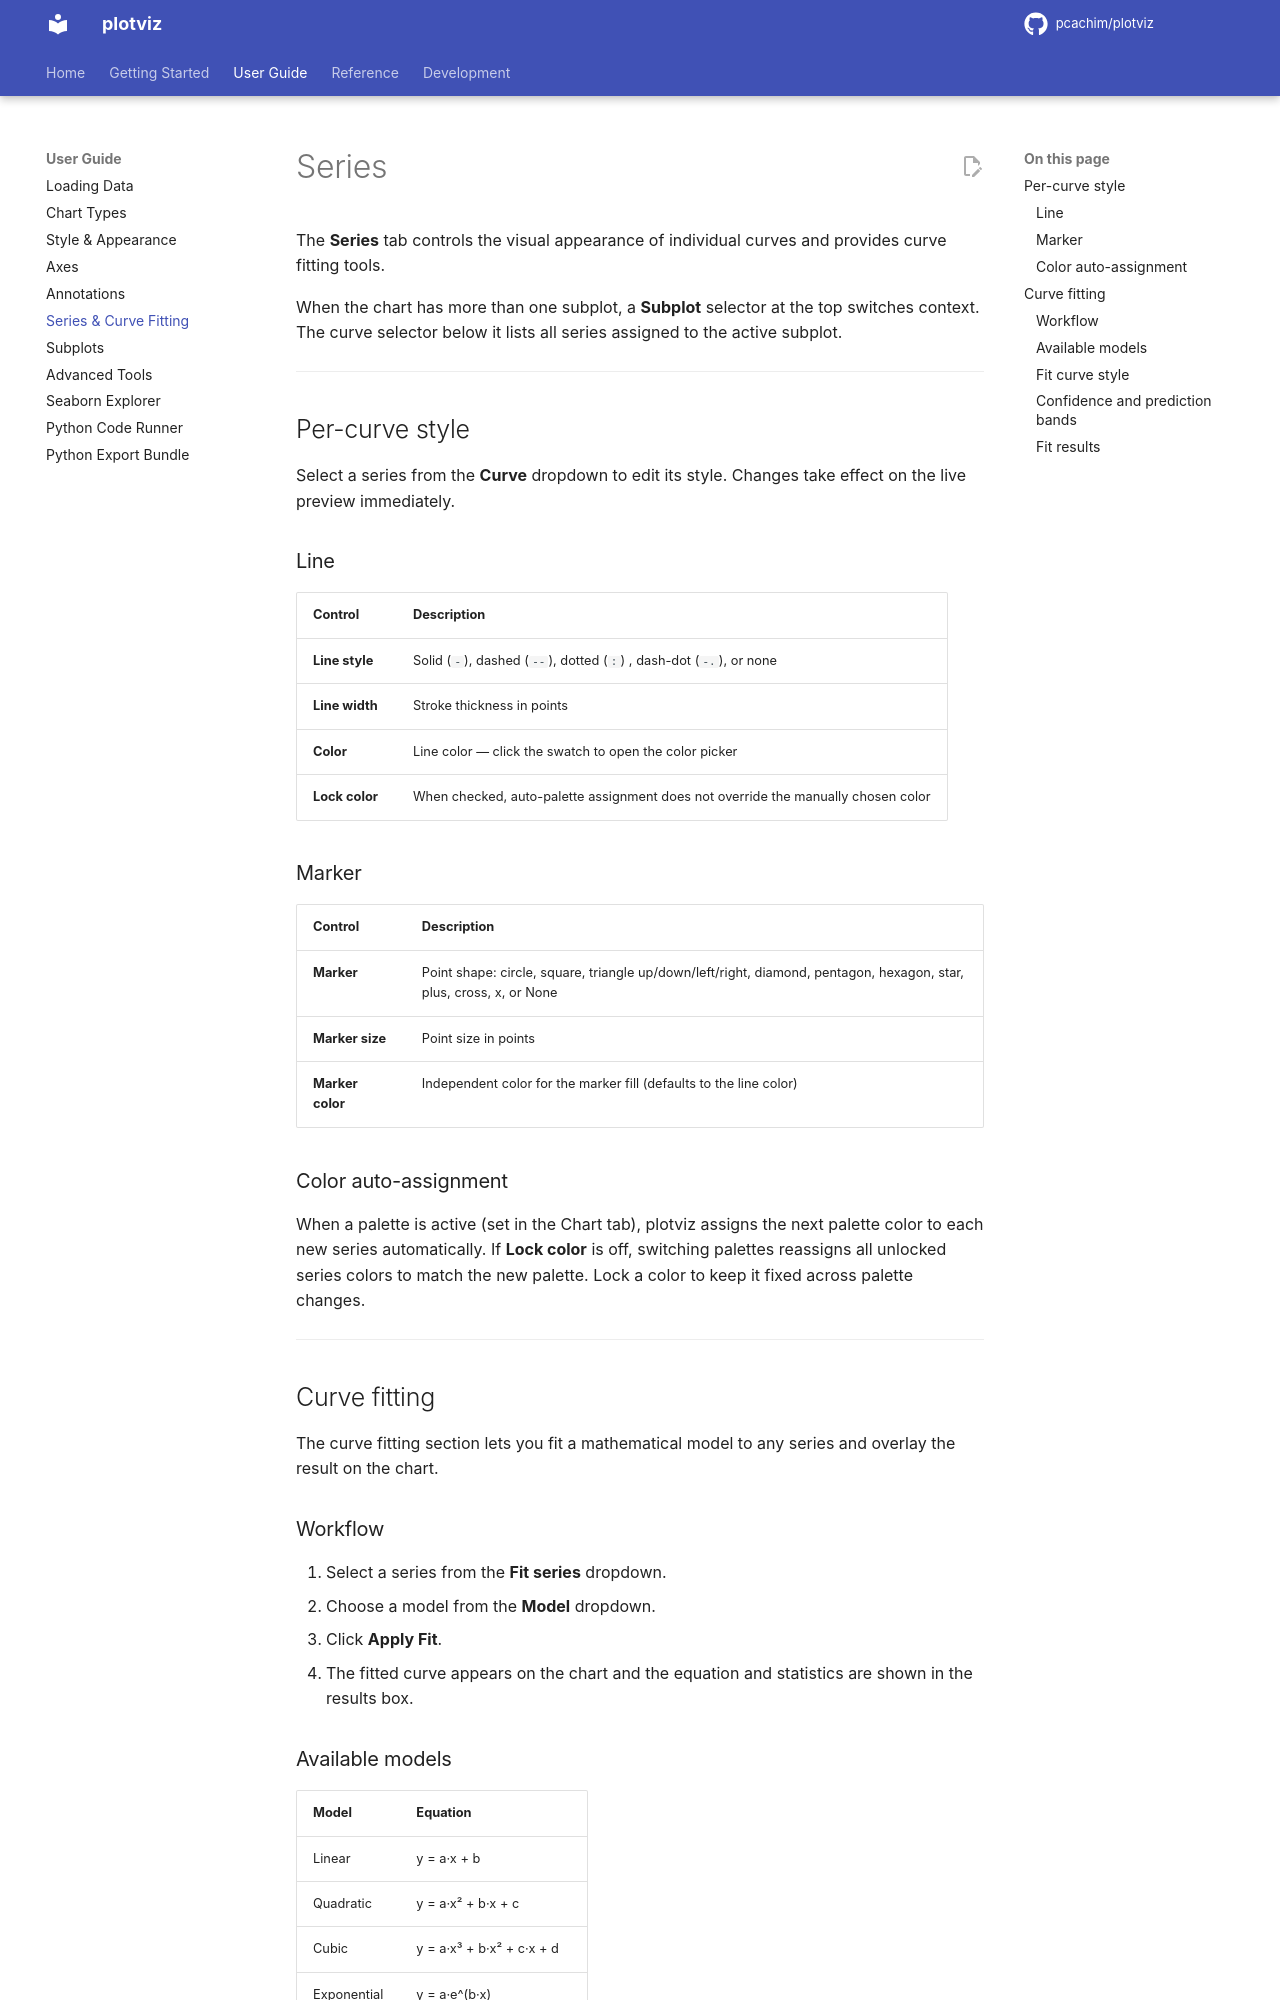

repository: pcachim/plotviz · page: 2026.10.14/series/index.html · generator: mkdocs

# Series

The **Series** tab controls the visual appearance of individual curves and provides curve fitting tools.

When the chart has more than one subplot, a **Subplot** selector at the top switches context. The curve selector below it lists all series assigned to the active subplot.

---

## Per-curve style

Select a series from the **Curve** dropdown to edit its style. Changes take effect on the live preview immediately.

### Line

| Control | Description |
|---------|-------------|
| **Line style** | Solid (`-`), dashed (`--`), dotted (`:`) , dash-dot (`-.`), or none |
| **Line width** | Stroke thickness in points |
| **Color** | Line color — click the swatch to open the color picker |
| **Lock color** | When checked, auto-palette assignment does not override the manually chosen color |

### Marker

| Control | Description |
|---------|-------------|
| **Marker** | Point shape: circle, square, triangle up/down/left/right, diamond, pentagon, hexagon, star, plus, cross, x, or None |
| **Marker size** | Point size in points |
| **Marker color** | Independent color for the marker fill (defaults to the line color) |

### Color auto-assignment

When a palette is active (set in the Layout & Style tab), plotviz assigns the next palette color to each new series automatically. If **Lock color** is off, switching palettes reassigns all unlocked series colors to match the new palette. Lock a color to keep it fixed across palette changes.

---

## Curve fitting

The curve fitting section lets you fit a mathematical model to any series and overlay the result on the chart.

### Workflow

1. Select the series to fit in the **Per-Curve** selector above. (If a fit curve is selected, the series it came from is fitted.)
2. Choose a model from the **Model** dropdown.
3. Click **Apply Fit**.
4. The fitted curve appears on the chart and the equation and statistics are shown in the results box.

### Available models

| Model | Equation | Typical use |
|-------|---------|-------------|
| Linear | y = a·x + b | |
| Quadratic | y = a·x² + b·x + c | |
| Cubic | y = a·x³ + b·x² + c·x + d | |
| **Polynomial (degree n)** | y = c*n*·xⁿ + … + c1·x + c0 | any degree from 1 to 10; choose the **Degree** below the list |
| Exponential | y = a·e^(b·x) | decay or growth towards 0 |
| **Exponential + offset** | y = a·e^(b·x) + c | charging or discharging (a capacitor, cooling): it settles at c instead of 0 |
| Power Law | y = a·x^b | needs x > 0 |
| Logarithmic | y = a·ln(x) + b | needs x > 0 |
| Sigmoid | y = a / (1 + e^(−(x − b)/c)) | rising or falling step |
| **Gaussian** | y = a·e^(−(x − μ)²/2σ²) + c | a peak (or, with a < 0, a dip) on a baseline: centre μ, width σ, height a |
| **Sinusoid** | y = a·sin(2π·f·x + φ) + c | a periodic signal: amplitude, frequency (cycles per x unit), phase |
| **Custom expression** | whatever you type | see below |
| **Smoothing (LOWESS)** | no equation | a smooth trend through noisy data, to see its shape; see below |

Fitted parameters are shown in the results box along with R², RMSE, and other statistics.

#### Custom expression

Type the formula in **Custom expression**, for example `a*exp(-x/b) + c` or `a*x/(b+x)`:

- `x` is the independent variable; **every other letter or word is a parameter to fit**. The results list them in the order they first appear.
- You can use numbers, `+ - * / ** %`, parentheses, the constants `pi` and `e`, and the functions `sin cos tan arcsin arccos arctan arctan2 sinh cosh tanh exp expm1 log log10 log2 log1p sqrt cbrt abs sign minimum maximum`. Nothing else is accepted (no attributes, no other function calls, no conditions).
- **Start values** (optional): `a=3, b=2, c=1`. The search starts at 1 for the parameters you do not list (and also tries 0.1 and 10). Give them when the fit does not converge.
- The F-test is not defined for custom models; use the AIC to compare.

Polynomials, the Gaussian, the sinusoid and the offset exponential find their own starting values from the data (the sinusoid from the spectrum, so a frequency is found without being given). A negative width or amplitude is reported in its usual form: σ > 0, a > 0 with the phase turned half a cycle.


### What to fit

Below the model, three options decide *which points* count and *how much*:

- **Fit only x from … to …**: only the points in that stretch decide the fit, to leave out a transient or a zone without interest. Leave a box empty for no limit; write a date when x is a date. The curve is still drawn over all of x, and the results say how many points were left out.
- **Weight by the error column**: points with a larger error count less. It uses the **Error** column chosen in the Plot tab (so it is available only when one is chosen), read as the standard deviation of each y. The results show χ² and the reduced χ² (near 1 when the errors match the scatter), the parameter errors are absolute, and there is no F test. Points whose error is missing or not positive are left out.
- **Robust (reduce the effect of outliers)**: points far from the curve count less, so a few wild values do not drag the fit, and the ones that stand out (more than 3 robust standard deviations from it) are counted as outliers in the results. R² and RMSE still include them, and the parameter errors are approximate.

Each combination is a fit of its own: its name carries what was chosen (`Series 1 (Linear, x 2–…, robust fit)`), so you can fit a series with and without an option and compare them in the Fits list. The prediction band uses the scatter of the points that were fitted.

#### Smoothing (LOWESS)

LOWESS draws a smooth trend through the data by fitting a short line around each point, using the share of points set by **Span** (0.05 to 1; small follows the data closely, large is smoother). It is for *seeing* a trend without choosing a model: it has no equation, parameters, bands or tests, and it is not drawn outside the range of the data. It is saved with the chart and shows in the Fits list with its R² and RMSE.
